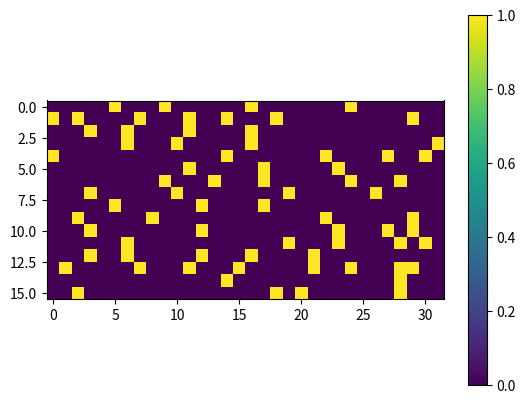

The script that saved this image:
# -*- coding: utf-8 -*-
"""
Created on Mon Sep 11 11:31:05 2017

[redacted]
"""
import time
import numpy as np
import matplotlib.pyplot as plt
#import time
import matplotlib

#parameters for figure
left  = 0.125  # the left side of the subplots of the figure
right = 0.9    # the right side of the subplots of the figure
bottom = 0.1   # the bottom of the subplots of the figure
top = 0.9      # the top of the subplots of the figure
wspace = 0.4   # the amount of width reserved for blank space between subplots
hspace = 0.4   # the amount of height reserved for white space between subplots


def spike_trains_corr(num_bins=64, num_neurons=32, correlations_mat=np.zeros((16,))+0.5,\
                        group_size=2,refr_per=4,firing_rates_mat=np.zeros((32,))+0.2,activity_peaks=np.zeros((32,1))+32):
    #std_resp = 5
    #noise = np.mean(firing_rates_mat)/2
    X = np.zeros((num_neurons,num_bins)) 
    
    for ind in range(int(num_neurons/group_size)):
        q = np.sqrt(correlations_mat[ind])
        spike_trains = (np.zeros((group_size,num_bins)) + firing_rates_mat[ind]) > np.random.random((group_size,num_bins))
        reference = (np.zeros((1,num_bins)) + firing_rates_mat[ind]) > np.random.random((1,num_bins))
        reference = refractory_period(refr_per,reference,firing_rates_mat[ind])
        reference = np.tile(reference,(group_size,1))
        same_state = (np.zeros((group_size,num_bins)) + q) > np.random.random((group_size,num_bins))
        spike_trains[same_state] = reference[same_state]
        spike_trains = refractory_period(refr_per,spike_trains,firing_rates_mat[ind])
        X[ind*group_size:(ind+1)*group_size,:] = spike_trains

    #here we use the activity peaks to modulate the firing of neurons    
    #    t = np.arange(num_bins).reshape(1,num_bins)
    #    prob_firing = np.exp(-(t-activity_peaks)**2/std_resp**2) + noise #+ np.exp(-(t-activity_peaks*2)**2/std_resp**2)/2 + np.exp(-(t-activity_peaks*3.5)**2/std_resp**2)/1.5 
    #    X = X*prob_firing
    #    X = X > np.random.random(X.shape)
    assert np.sum(np.isnan(X.flatten()))==0
    return X.astype(float)


def spike_train_packets(num_bins=32, num_neurons=16, group_size=4, prob_packets=0.02, firing_rates_mat=np.zeros((16,1))+0.25, refr_per=2):
    X = ((np.zeros((num_neurons,num_bins)) + firing_rates_mat) > np.random.random((num_neurons,num_bins))).astype('int32')
    for ind_n in range(num_neurons):
        X[ind_n,:] = refractory_period(refr_per, X[ind_n,:].reshape(1,num_bins), firing_rates_mat[ind_n])
    packets_activity = np.zeros((num_neurons,num_bins))
    packet = np.eye(group_size)
    for ind_p in range(int(num_neurons/group_size)):
        aux = np.zeros((1,num_bins)) + prob_packets > np.random.random((1,num_bins))
        aux[:,-group_size:] = 0
        aux = refractory_period_hard(group_size, aux, prob_packets)
        packets_timing = np.nonzero(aux[0])[0]
        assert all(np.diff(packets_timing)>group_size)
        for ind_t in range(len(packets_timing)):
            packets_activity[ind_p*group_size:(ind_p+1)*group_size,packets_timing[ind_t]:packets_timing[ind_t]+group_size] = packet
                    
    result = X + packets_activity
    result[result>1] = 1
    return result
   
def spike_train_transient_packets(num_samples=2**13, num_bins=32, num_neurons=16, group_size=4, prob_packets=0.02,\
                                  firing_rates_mat=np.zeros((16,1))+0.25, refr_per=2, shuffled_index=np.arange(32), limits=[16,32], groups=[1]):
    X = np.zeros((num_neurons*num_bins,num_samples))
    for ind in range(num_samples):
        sample = ((np.zeros((num_neurons,num_bins)) + firing_rates_mat) > np.random.random((num_neurons,num_bins))).astype('int32')
        for ind_n in range(num_neurons):
            sample[ind_n,:] = refractory_period(refr_per, sample[ind_n,:].reshape(1,num_bins), firing_rates_mat[ind_n])
        packets_activity = np.zeros((num_neurons,num_bins))
        packet = np.eye(group_size)
        for ind_p in range(len(groups)):
            aux = np.zeros((1,num_bins)) + prob_packets > np.random.random((1,num_bins))
            aux[:,-group_size:] = 0
            aux = refractory_period_hard(group_size, aux, prob_packets)
            packets_timing = np.nonzero(aux[0])[0]
            packets_timing = np.delete(packets_timing,np.nonzero((packets_timing<limits[0])))
            packets_timing = np.delete(packets_timing,np.nonzero((packets_timing>limits[1])))
            assert all(np.diff(packets_timing)>group_size)
            for ind_t in range(len(packets_timing)):
                packets_activity[groups[ind_p]*group_size:(groups[ind_p]+1)*group_size,packets_timing[ind_t]:packets_timing[ind_t]+group_size] = (groups[ind_p]+2)*packet
                if ind==0 and ind_p==0 and ind_t==0:
                    plt.subplot(6,3,1)
                    plt.imshow(packets_activity,interpolation='nearest',cmap=plt.cm.gray)
        sample[packets_activity>0] = packets_activity[packets_activity>0]#        sample[np.nonzero(packets_activity>0)] = packets_activity[np.nonzero(packets_activity>0)]
        plt.subplot(6,3,3)
        plt.imshow(sample,interpolation='nearest',cmap=plt.cm.hot)
        result = sample[shuffled_index,:]
        plt.subplot(6,3,2)
        plt.imshow(result,interpolation='nearest',cmap=plt.cm.hot)
        X[:,ind] = result.reshape((num_neurons*num_bins,-1))[:,0]
    return X    


def plot_samples(X, num_neurons, folder, name):
    my_cmap = plt.cm.gray
    num1 = 8
    num2 = 8
    f,sbplt = plt.subplots(8,8,figsize=(num1, num2),dpi=250)
    matplotlib.rcParams.update({'font.size': 8})
    plt.subplots_adjust(left=left, bottom=bottom, right=right, top=top, wspace=wspace, hspace=hspace)
    num_samples = num1*num2
    
    for ind in range(num_samples):
        sample = X[:,ind].reshape((num_neurons,-1))
        sbplt[int(np.floor(ind/num1))][ind%num2].imshow(sample,interpolation='nearest', cmap = my_cmap)  
        sbplt[int(np.floor(ind/num1))][ind%num2].axis('off')  
         
    f.savefig(folder + name + '_samples.svg',dpi=600, bbox_inches='tight')
    plt.close(f) 
    
def get_samples(num_samples=2**13,num_bins=64, num_neurons=32, correlations_mat=np.zeros((16,))+0.5, packets_on=False,\
                group_size=2,refr_per=2,firing_rates_mat=np.zeros((16,))+0.2,activity_peaks=np.zeros((16,))+32, prob_packets=0.05, shuffled_index=np.arange(32), folder=''):                        
    X = np.zeros((num_neurons*num_bins,num_samples))
    for ind in range(num_samples):
        if not packets_on:
            sample = spike_trains_corr(num_neurons=num_neurons,num_bins=num_bins, correlations_mat=correlations_mat,\
                    group_size=group_size, firing_rates_mat=firing_rates_mat, refr_per=refr_per, activity_peaks=activity_peaks)
        else:
            sample = spike_train_packets(num_bins=num_bins, num_neurons=num_neurons, group_size=group_size, prob_packets=prob_packets, firing_rates_mat=firing_rates_mat, refr_per=refr_per,)
        
        sample = sample[shuffled_index,:]
        
        X[:,ind] = sample.reshape((num_neurons*num_bins,-1))[:,0]
    if folder!='':
        plot_samples(X, num_neurons, folder, 'real')
    return X

def get_aproximate_probs(num_samples=2**13,num_bins=64, num_neurons=32, correlations_mat=np.zeros((16,))+0.5,\
                        group_size=2,refr_per=2,firing_rates_mat=np.zeros((16,))+0.2, activity_peaks=np.zeros((16,))+32):
    X = np.zeros((num_neurons*num_bins,num_samples))
    start_time = time.time()
    for ind in range(num_samples):
        if ind%10000==0:
            print(str(ind) + ' time ' + str(time.time() - start_time))
        sample = spike_trains_corr(num_neurons=num_neurons,num_bins=num_bins, correlations_mat=correlations_mat,\
                    group_size=group_size, firing_rates_mat=firing_rates_mat, refr_per=refr_per, activity_peaks=activity_peaks)
        X[:,ind] = sample.reshape((num_neurons*num_bins,-1))[:,0]
    
    
    r_unique = np.unique(X,axis=1,return_counts=True)
   
    
    assert abs(np.sum(r_unique[1])-num_samples)<0.00000001
    
    return r_unique
 
def refractory_period_hard(refr_per, r, firing_rate):
    #print('imposing refractory period of ' + str(refr_per))    
    margin_length = 2*np.shape(r)[1]
    for ind_tr in range(int(np.shape(r)[0])):
        r_aux = r[ind_tr,:]
        margin1 = np.random.poisson(np.zeros((margin_length,))+firing_rate)
        margin1[margin1>0] = 1
        r_aux = np.hstack((margin1,r_aux))
        spiketimes = np.nonzero(r_aux>0)
        spiketimes = np.sort(spiketimes)
        isis = np.diff(spiketimes)
        too_close = np.nonzero(isis<=refr_per)
        while len(too_close[0])>0:
            spiketimes = np.delete(spiketimes,too_close[0][0]+1)
            isis = np.diff(spiketimes)
            too_close = np.nonzero(isis<=refr_per)
        
        r_aux = np.zeros(r_aux.shape)
        r_aux[spiketimes] = 1
            
        r[ind_tr,:] = r_aux[margin_length:]
    return r
    
def refractory_period(refr_per, r, firing_rate):
    sigma = refr_per/1.5#np.sqrt(refr_per)
    margin_length = 2*r.shape[1]
    for ind_tr in range(int(np.shape(r)[0])):
        r_aux = r[ind_tr,:]
        margin1 = np.random.poisson(np.zeros((margin_length,))+firing_rate)
        margin1[margin1>0] = 1
        r_aux = np.hstack((margin1,r_aux))
        spiketimes = np.nonzero(r_aux>0)
        spiketimes = np.sort(spiketimes)
        isis = np.diff(spiketimes)
        prob_of_removing = np.exp(-(isis/sigma**2))
        too_close = np.nonzero(np.random.random(size=prob_of_removing.shape)<prob_of_removing)
        while len(too_close[0])>0:
            spiketimes = np.delete(spiketimes,too_close[0]+1)
            isis = np.diff(spiketimes)
            prob_of_removing = np.exp(-(isis/sigma**2))
            what_to_remove = np.random.random(size=prob_of_removing.shape)<prob_of_removing           
            too_close = np.nonzero(what_to_remove)
         
        r_aux = np.zeros(r_aux.shape)
        r_aux[spiketimes] = 1
            
        r[ind_tr,:] = r_aux[margin_length:]
    return r


    
if __name__ == '__main__':
    plt.close('all')
    sample = spike_train_packets()
    sample[sample==3] = 2
    f = plt.figure()
    plt.imshow(sample,interpolation='nearest')
    plt.colorbar()
    
    
#    asdsadds
#    
#    import analysis
#    num_tr = 1000
#    num_bins = 64
#    num_neurons = 32
#    lag = 10
#    refr_per_mat = [0.1,0.8,1,1.3,1.6]
#    f = plt.figure()
#    for ind_rp in range(len(refr_per_mat)):
#        X = np.zeros((num_neurons*num_bins,num_tr))
#        autocorrelogram_mat = np.zeros(2*lag+1)
#        for ind in range(num_tr):
#            sample = spike_train_packets(refr_per=refr_per_mat[ind_rp])
#            X[:,ind] = sample.reshape((num_neurons*num_bins,-1))[:,0]
#            autocorrelogram_mat += analysis.autocorrelogram(sample,lag=lag)
#        autocorrelogram_mat = autocorrelogram_mat/np.max(autocorrelogram_mat)
#        autocorrelogram_mat[lag] = 0 
#        plt.plot(autocorrelogram_mat)
#


